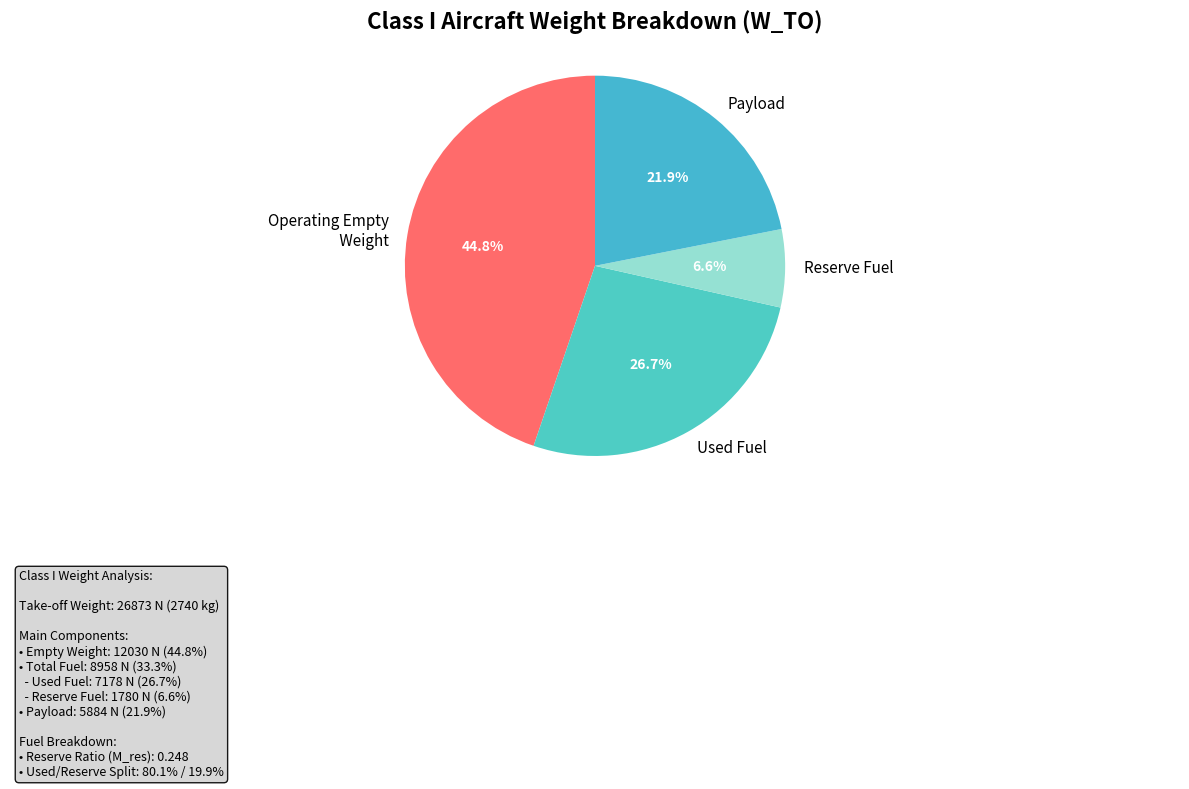

Reproduce this figure in Python.
import matplotlib.pyplot as plt
import numpy as np

# INPUT VALUES - Class I Weight Breakdown
W_TO = 26872.60    # Take-off Weight (N)
W_E = 12030.16     # Empty Weight (N) 
W_F_total = 8958.44      # Total Fuel Weight (N)
W_PL = 5884.00     # Payload Weight (N)
M_res = 0.248      # Reserve fuel ratio (W_Fres/W_Fused)
W_tfo = 0          # Trapped fuel and oil (N) - assumed small/included elsewhere

def create_class_i_pie_chart():
    """
    Creates a pie chart showing the Class I weight breakdown with fuel split into used and reserve.
    """
    
    # Calculate fuel breakdown
    # From M_res = W_Fres/W_Fused, we get:
    # W_Fused = W_F_total / (1 + M_res)
    # W_Fres = M_res * W_Fused
    W_F_used = W_F_total / (1 + M_res)
    W_F_reserve = M_res * W_F_used
    
    # Calculate any remaining weight 
    W_other = W_TO - (W_E + W_F_total + W_PL + W_tfo)
    
    # Weight components for the pie chart
    weights = [W_E, W_F_used, W_F_reserve, W_PL]
    labels = ['Operating Empty\n Weight', 'Used Fuel', 'Reserve Fuel', 'Payload']
    colors = ['#FF6B6B', '#4ECDC4', '#95E1D3', '#45B7D1', '#FFA07A']
    
    # Add other weight if significant
    if abs(W_other) > 10:  # More than 10N
        weights.append(W_other)
        labels.append('Other\n(TFO + misc)')
        colors.append('#FFCC99')
    
    # Create the pie chart
    plt.figure(figsize=(12, 8))
    
    # Create pie chart with percentages
    wedges, texts, autotexts = plt.pie(weights, 
                                      labels=labels, 
                                      colors=colors, 
                                      autopct='%1.1f%%',
                                      startangle=90,
                                      textprops={'fontsize': 11})
    
    # Enhance the appearance
    for autotext in autotexts:
        autotext.set_color('white')
        autotext.set_fontweight('bold')
        autotext.set_fontsize(10)
    
    # Add title
    plt.title('Class I Aircraft Weight Breakdown (W_TO)', fontsize=16, fontweight='bold', pad=20)
    
    # Add weight values as text
    info_text = f"""Class I Weight Analysis:

Take-off Weight: {W_TO:.0f} N ({W_TO/9.80665:.0f} kg)

Main Components:
• Empty Weight: {W_E:.0f} N ({100*W_E/W_TO:.1f}%)
• Total Fuel: {W_F_total:.0f} N ({100*W_F_total/W_TO:.1f}%)
  - Used Fuel: {W_F_used:.0f} N ({100*W_F_used/W_TO:.1f}%)
  - Reserve Fuel: {W_F_reserve:.0f} N ({100*W_F_reserve/W_TO:.1f}%)
• Payload: {W_PL:.0f} N ({100*W_PL/W_TO:.1f}%)

Fuel Breakdown:
• Reserve Ratio (M_res): {M_res:.3f}
• Used/Reserve Split: {100*W_F_used/W_F_total:.1f}% / {100*W_F_reserve/W_F_total:.1f}%"""
    
    plt.figtext(0.02, 0.02, info_text, fontsize=9, verticalalignment='bottom', 
                bbox=dict(boxstyle='round', facecolor='lightgray', alpha=0.9))
    
    # Ensure the pie chart is circular
    plt.axis('equal')
    
    # Adjust layout to prevent text cutoff
    plt.tight_layout()
    plt.subplots_adjust(bottom=0.4)  # Make room for the info text
    
    # Show the plot
    plt.show()
    
    # Print summary
    print("=== CLASS I WEIGHT BREAKDOWN SUMMARY ===")
    print(f"\nTake-off Weight (W_TO): {W_TO:.2f} N ({W_TO/9.80665:.2f} kg)")
    print(f"\nMain Components:")
    print(f"  Empty Weight (W_E): {W_E:.2f} N ({100*W_E/W_TO:.1f}%)")
    print(f"  Total Fuel Weight: {W_F_total:.2f} N ({100*W_F_total/W_TO:.1f}%)")
    print(f"    - Used Fuel: {W_F_used:.2f} N ({100*W_F_used/W_TO:.1f}%)")
    print(f"    - Reserve Fuel: {W_F_reserve:.2f} N ({100*W_F_reserve/W_TO:.1f}%)")
    print(f"  Payload Weight (W_PL): {W_PL:.2f} N ({100*W_PL/W_TO:.1f}%)")
    if abs(W_other) > 10:
        print(f"  Other (TFO + misc): {W_other:.2f} N ({100*W_other/W_TO:.1f}%)")
    
    print(f"\nFuel Analysis:")
    print(f"  Reserve Ratio (M_res): {M_res:.3f}")
    print(f"  Reserve fuel is {M_res*100:.1f}% of used fuel")
    print(f"  Used fuel is {100*W_F_used/W_F_total:.1f}% of total fuel")

if __name__ == "__main__":
    create_class_i_pie_chart()
